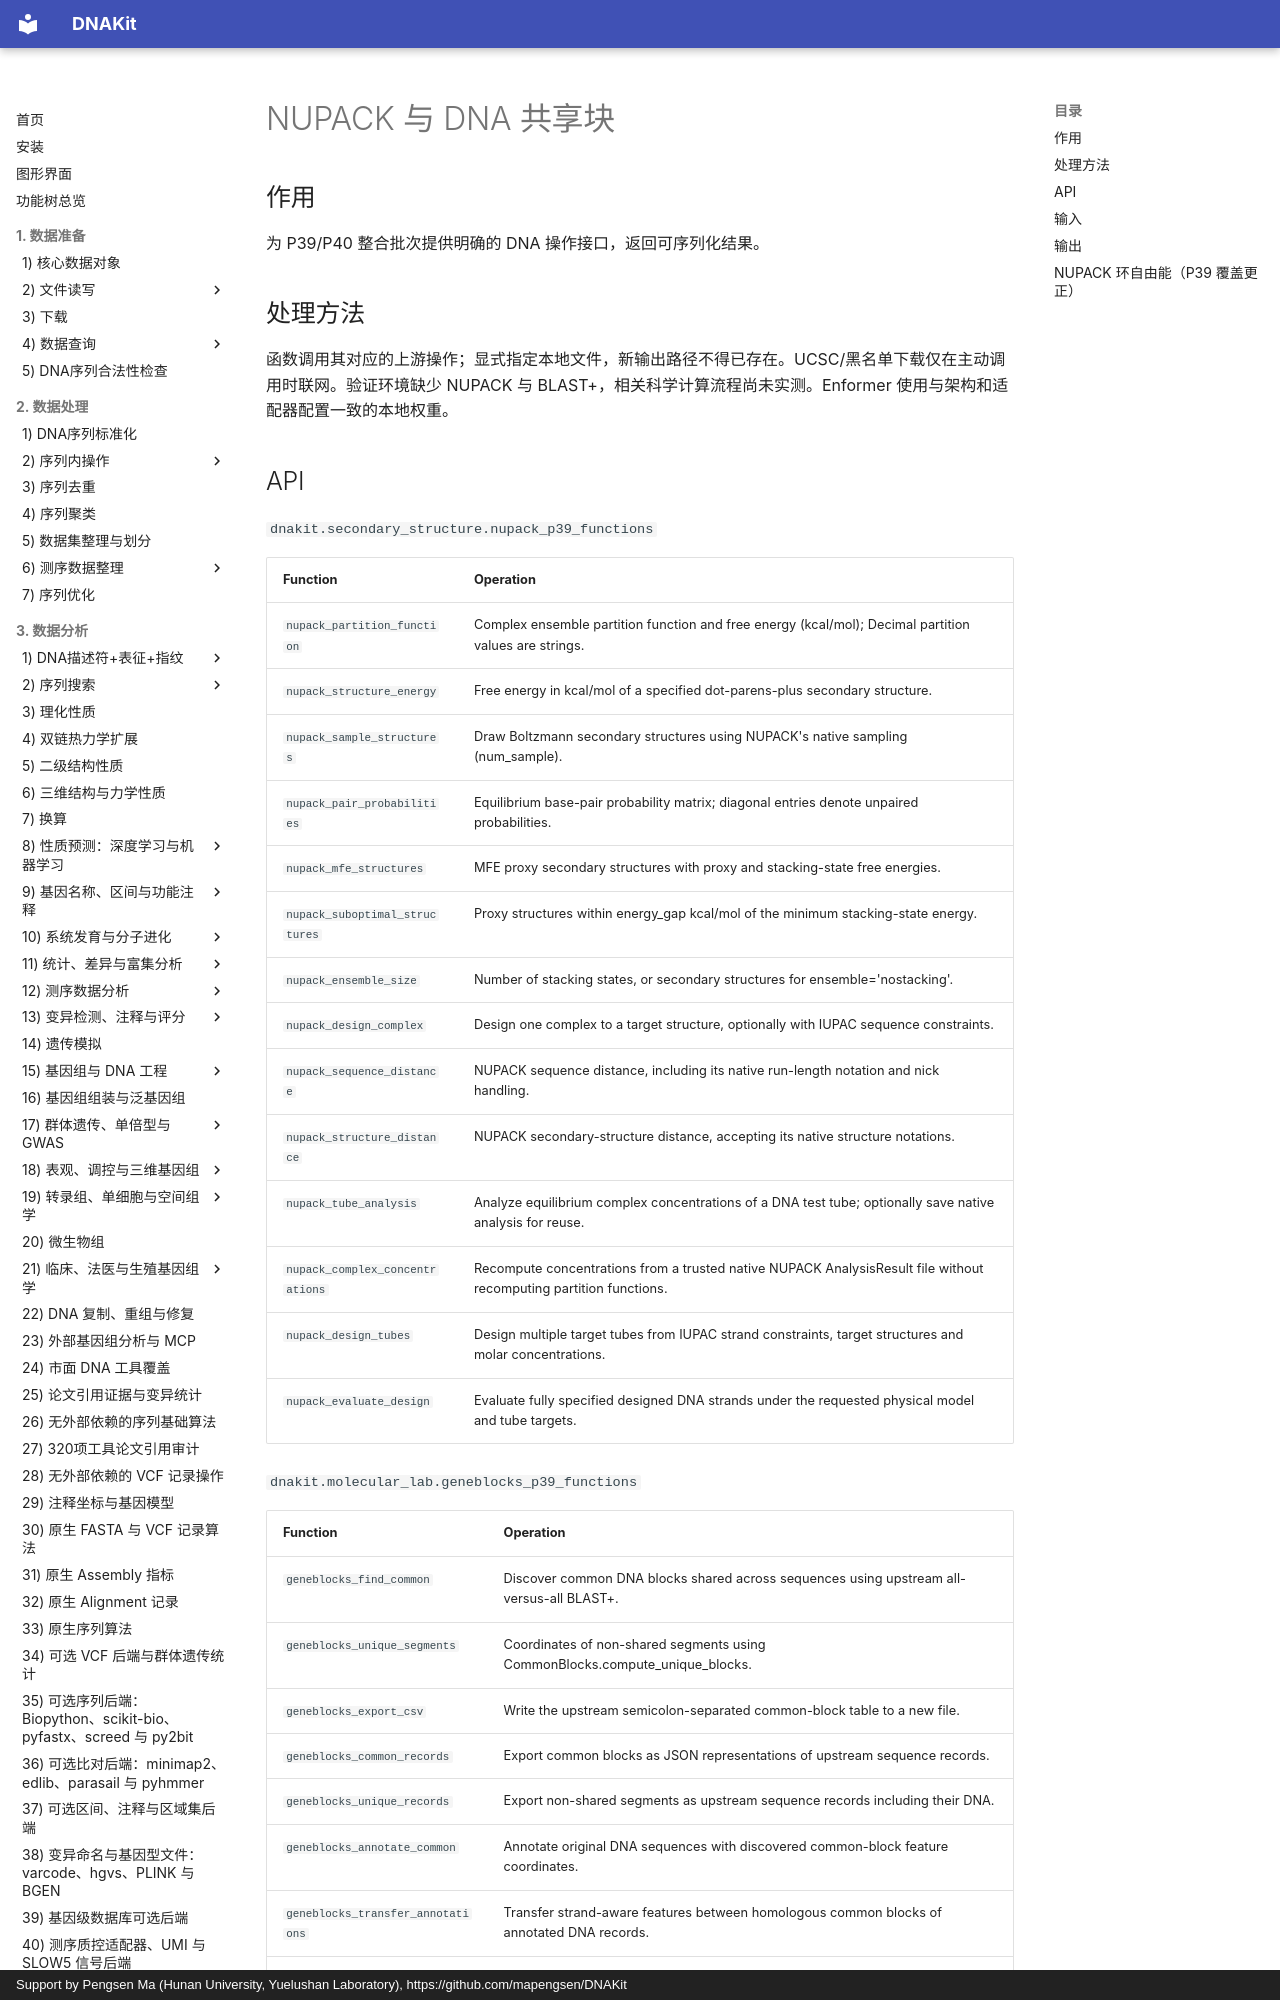

repository: mapengsen/DNAKit · page: api/features/417_p39_ensemble_blocks/index.html · generator: mkdocs · copyright: Support by Pengsen Ma (Hunan University, Yuelushan Laboratory), https://github.com/mapengsen/DNAKit

# NUPACK 与 DNA 共享块

## 作用

为 P39/P40 整合批次提供明确的 DNA 操作接口，返回可序列化结果。

## 处理方法

函数调用其对应的上游操作；显式指定本地文件，新输出路径不得已存在。UCSC/黑名单下载仅在主动调用时联网。验证环境缺少 NUPACK 与 BLAST+，相关科学计算流程尚未实测。Enformer 使用与架构和适配器配置一致的本地权重。

## API

`dnakit.secondary_structure.nupack_p39_functions`
